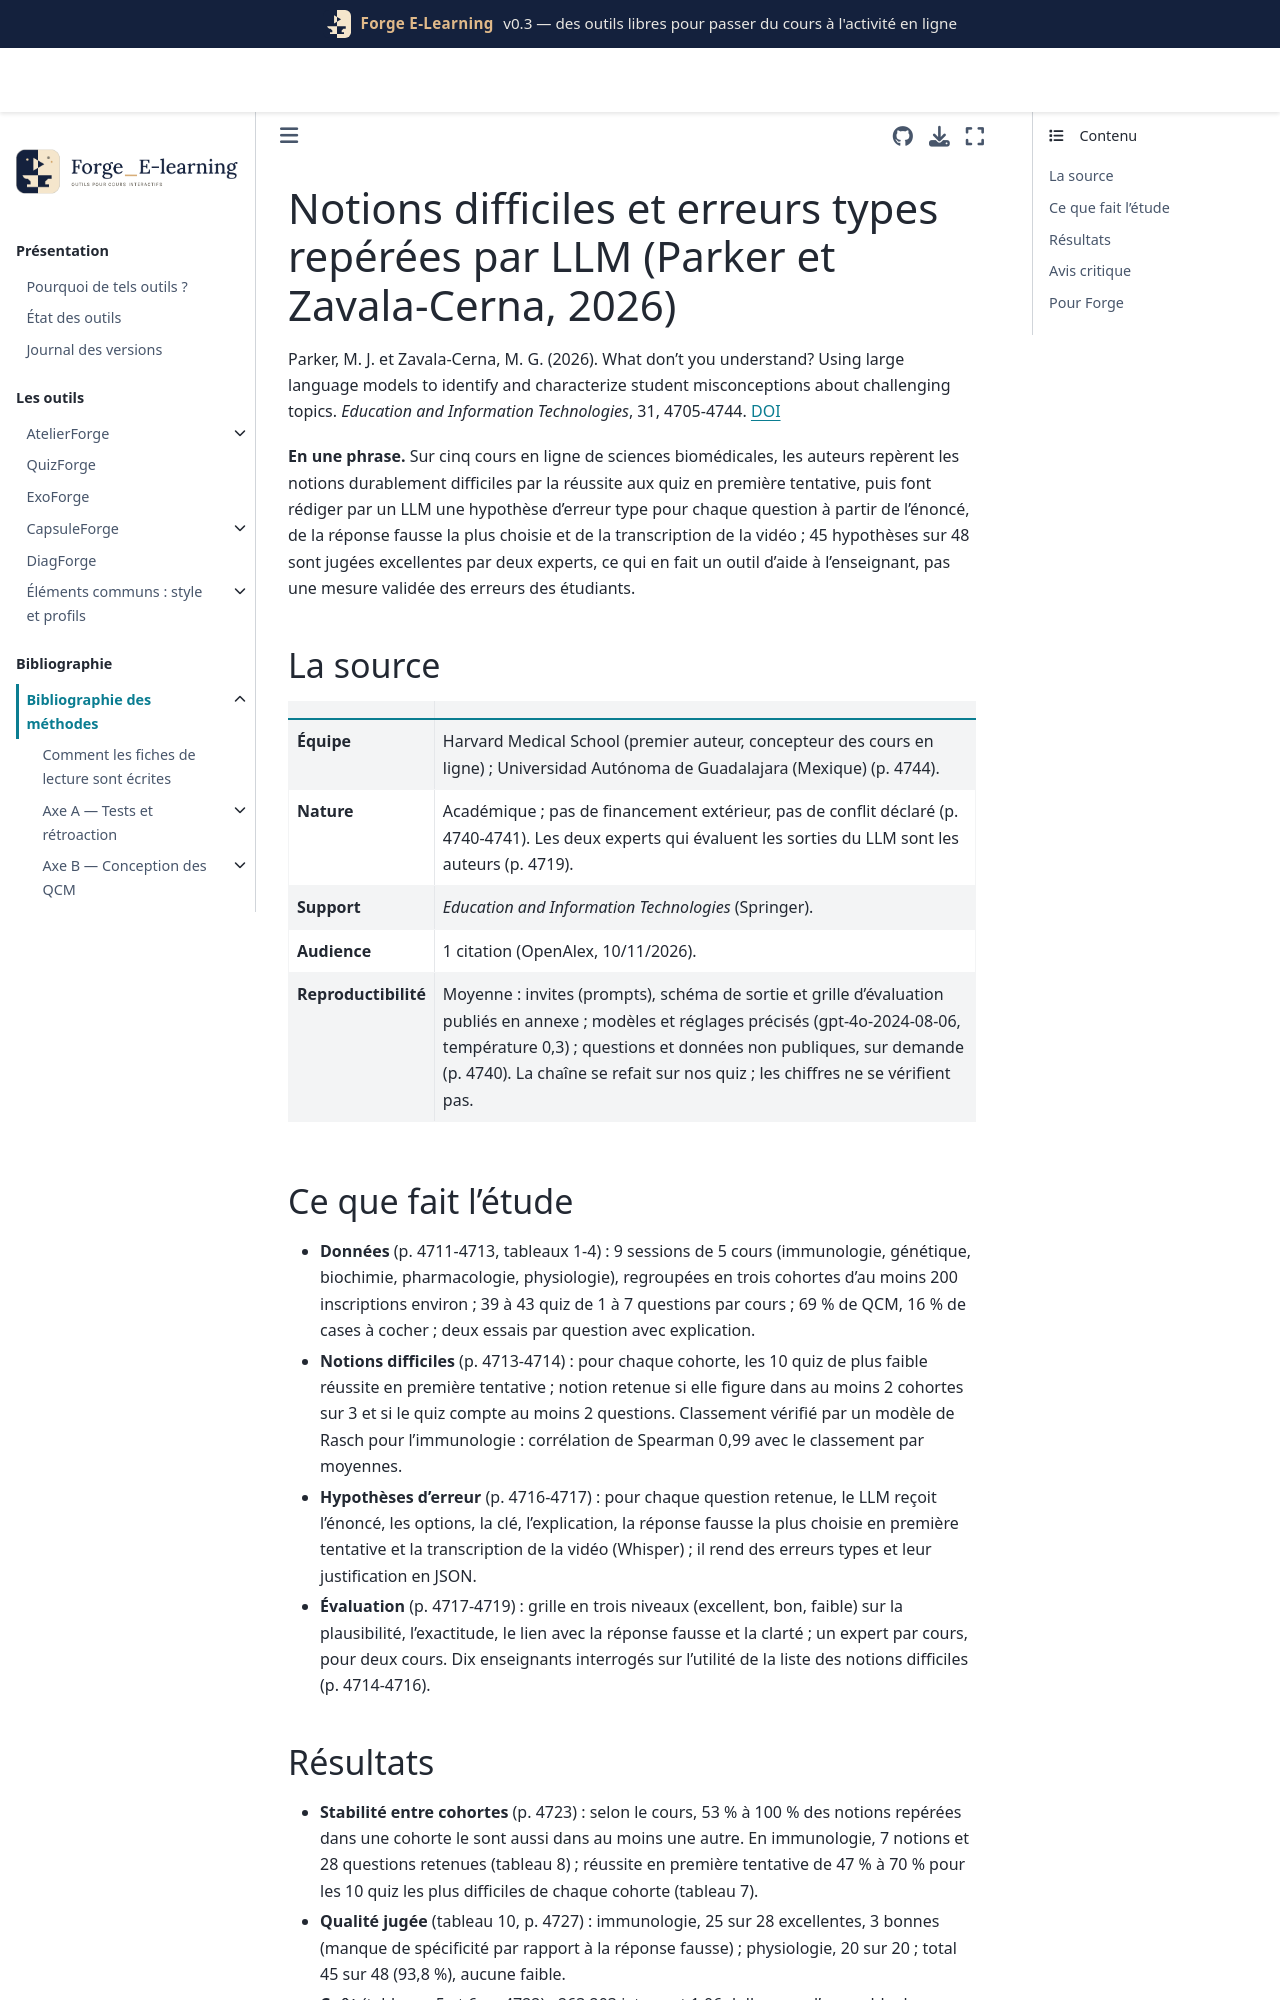

repository: Benoit2lattre/Forge_E-Learning · page: reference/H_specificites_stem/parker2026.html · generator: jekyll

---
cle: parker2026
reference: "Parker, M. J. et Zavala-Cerna, M. G. (2026). What don't you understand? Using large language models to identify and characterize student misconceptions about challenging topics. Education and Information Technologies, 31, 4705-4744."
doi: 10.1007/s10639-026-13902-8
axe: [H3, C]
type_etude: étude d'usage sur traces de quiz formatifs (trois cohortes par cours) et chaîne d'analyse par grand modèle de langage (LLM), évaluée par deux experts et dix entretiens d'enseignants
public: 2 069 étudiants de 1re et 2e année de médecine (3 802 inscriptions) d'une université mexicaine, 5 cours en ligne de sciences biomédicales, 2019-2023
lecture: texte complet, 10/11/2026
regles:
  - outil: DiagForge
    regle: "repérer les notions difficiles au niveau du quiz (moyenne des premières tentatives), et ne retenir que celles qui sont parmi les plus difficiles dans au moins deux cohortes et portent sur au moins deux questions"
    niveau: C
    transferabilite: forte
  - outil: DiagForge
    regle: "calculer difficulté et leurre le plus choisi sur la première tentative seulement quand le quiz permet plusieurs essais"
    niveau: C
    transferabilite: forte
  - outil: DiagForge
    regle: "proposer à l'enseignant des hypothèses d'erreur type rédigées par un LLM à partir de l'énoncé, de la clé, de la réponse fausse la plus fréquente et du support de cours, en sortie structurée (JSON), à valider avant tout usage auprès des étudiants"
    niveau: C
    transferabilite: moyenne
    note: "45 des 48 hypothèses jugées excellentes, mais par un seul expert par cours, co-auteur, sans comparaison avec les explications des étudiants"
  - outil: QuizForge
    regle: "brouillon de retour par leurre généré par LLM à partir de l'énoncé et du support de cours, relu par l'enseignant ; ne jamais publier un retour généré sans relecture"
    niveau: D
    transferabilite: moyenne
---

# Notions difficiles et erreurs types repérées par LLM (Parker et Zavala-Cerna, 2026)

Parker, M. J. et Zavala-Cerna, M. G. (2026). What don't you understand? Using large language models to identify and characterize student misconceptions about challenging topics. *Education and Information Technologies*, 31, 4705-4744. [DOI](https://doi.org/10.1007/s10639-026-13902-8)

**En une phrase.** Sur cinq cours en ligne de sciences biomédicales, les auteurs repèrent les notions durablement difficiles par la réussite aux quiz en première tentative, puis font rédiger par un LLM une hypothèse d'erreur type pour chaque question à partir de l'énoncé, de la réponse fausse la plus choisie et de la transcription de la vidéo ; 45 hypothèses sur 48 sont jugées excellentes par deux experts, ce qui en fait un outil d'aide à l'enseignant, pas une mesure validée des erreurs des étudiants.

## La source

| | |
| --- | --- |
| **Équipe** | Harvard Medical School (premier auteur, concepteur des cours en ligne) ; Universidad Autónoma de Guadalajara (Mexique) (p. 4744). |
| **Nature** | Académique ; pas de financement extérieur, pas de conflit déclaré (p. 4740-4741). Les deux experts qui évaluent les sorties du LLM sont les auteurs (p. 4719). |
| **Support** | *Education and Information Technologies* (Springer). |
| **Audience** | 1 citation (OpenAlex, 10/11/2026). |
| **Reproductibilité** | Moyenne : invites (prompts), schéma de sortie et grille d'évaluation publiés en annexe ; modèles et réglages précisés (gpt-4o-2024-08-06, température 0,3) ; questions et données non publiques, sur demande (p. 4740). La chaîne se refait sur nos quiz ; les chiffres ne se vérifient pas. |
